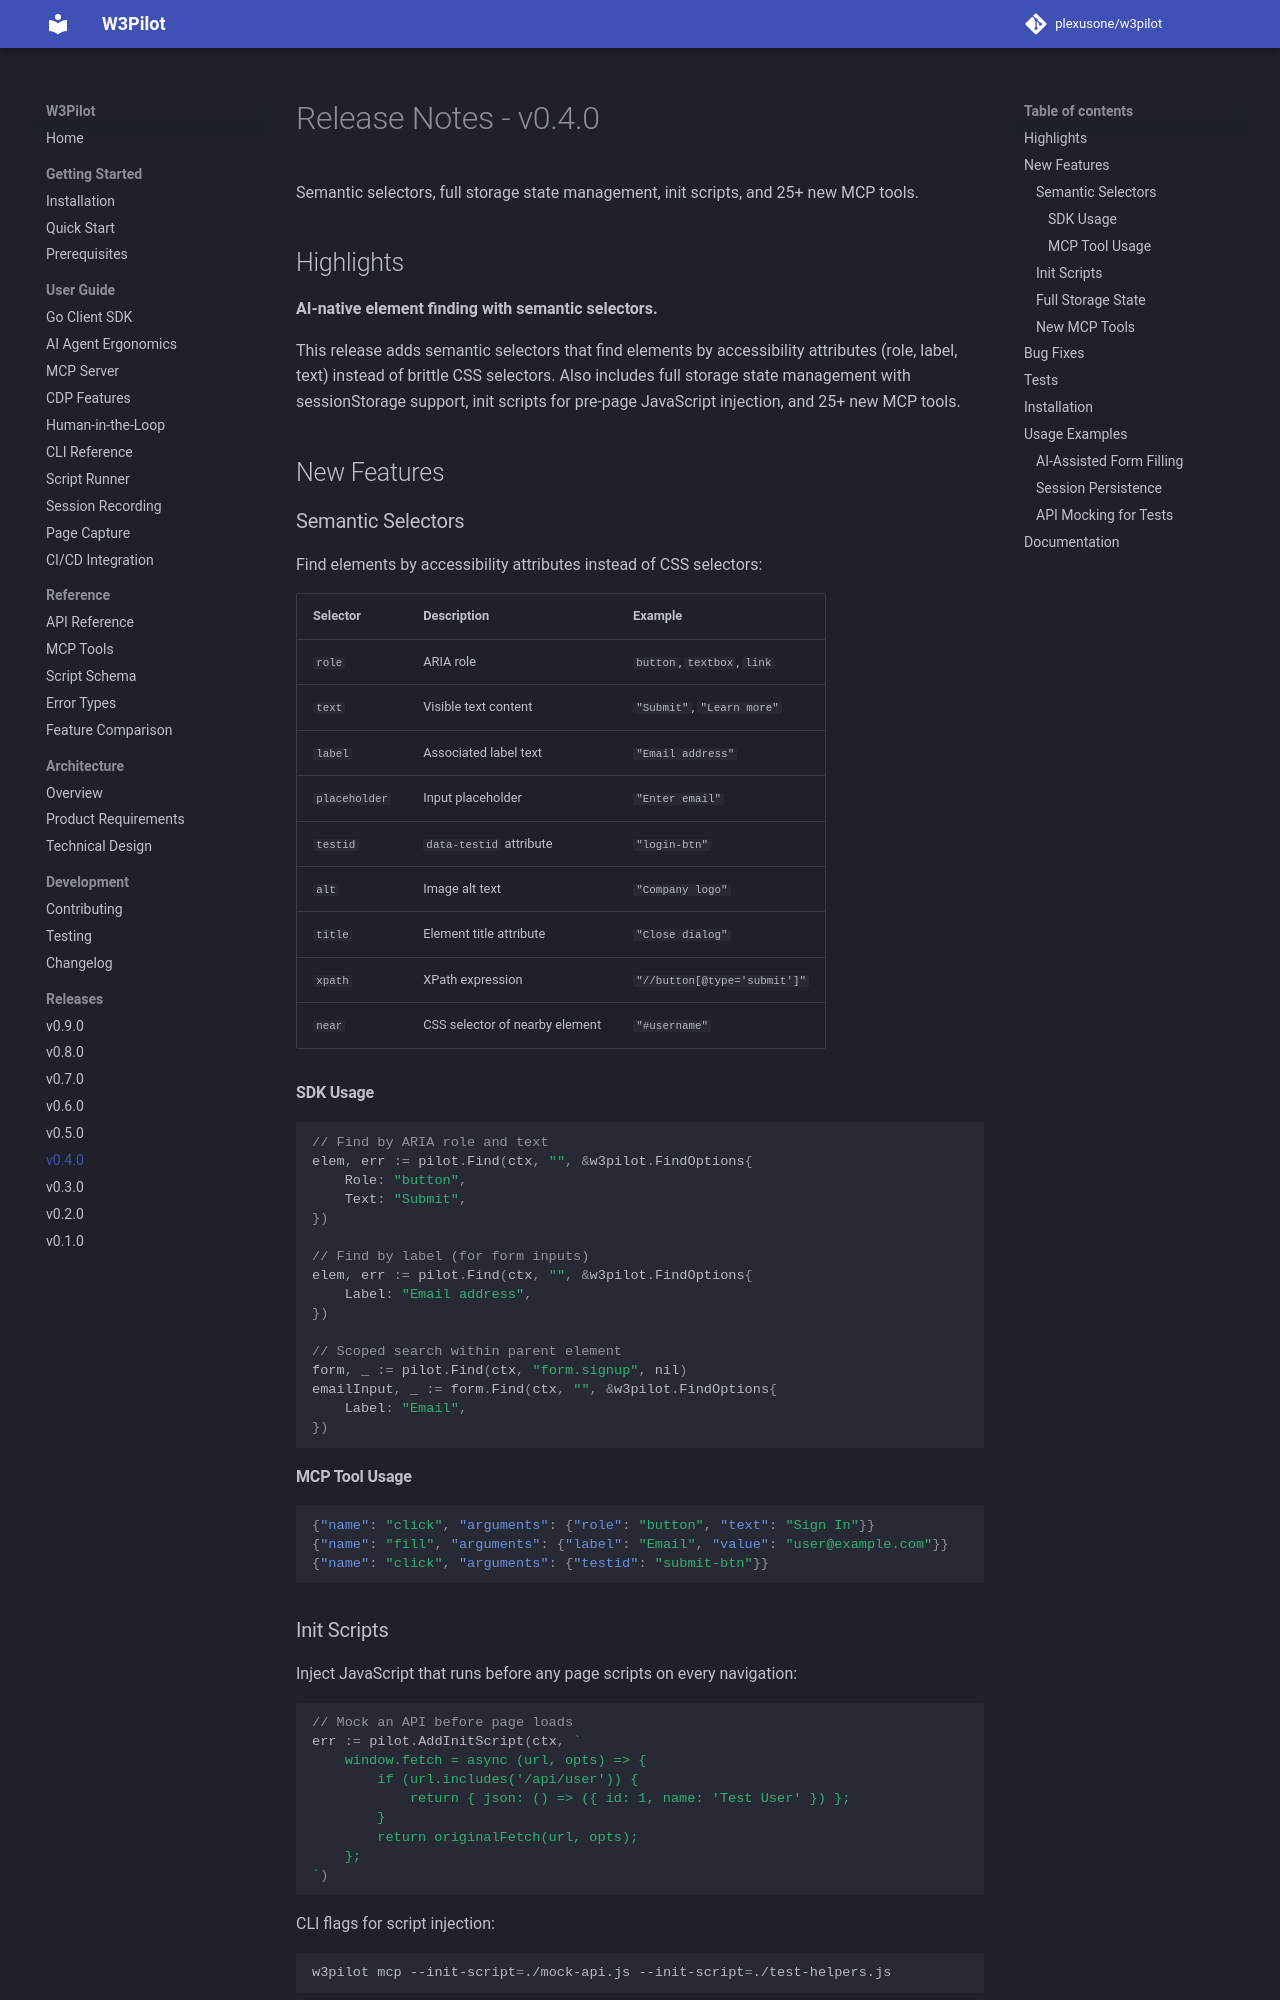

repository: plexusone/w3pilot · page: releases/v0.4.0/index.html · generator: mkdocs

# Release Notes - v0.4.0

Semantic selectors, full storage state management, init scripts, and 25+ new MCP tools.

## Highlights

**AI-native element finding with semantic selectors.**

This release adds semantic selectors that find elements by accessibility attributes (role, label, text) instead of brittle CSS selectors. Also includes full storage state management with sessionStorage support, init scripts for pre-page JavaScript injection, and 25+ new MCP tools.

## New Features

### Semantic Selectors

Find elements by accessibility attributes instead of CSS selectors:

| Selector | Description | Example |
|----------|-------------|---------|
| `role` | ARIA role | `button`, `textbox`, `link` |
| `text` | Visible text content | `"Submit"`, `"Learn more"` |
| `label` | Associated label text | `"Email address"` |
| `placeholder` | Input placeholder | `"Enter email"` |
| `testid` | `data-testid` attribute | `"login-btn"` |
| `alt` | Image alt text | `"Company logo"` |
| `title` | Element title attribute | `"Close dialog"` |
| `xpath` | XPath expression | `"//button[@type='submit']"` |
| `near` | CSS selector of nearby element | `"#username"` |

#### SDK Usage

```go
// Find by ARIA role and text
elem, err := pilot.Find(ctx, "", &w3pilot.FindOptions{
    Role: "button",
    Text: "Submit",
})

// Find by label (for form inputs)
elem, err := pilot.Find(ctx, "", &w3pilot.FindOptions{
    Label: "Email address",
})

// Scoped search within parent element
form, _ := pilot.Find(ctx, "form.signup", nil)
emailInput, _ := form.Find(ctx, "", &w3pilot.FindOptions{
    Label: "Email",
})
```

#### MCP Tool Usage

```json
{"name": "click", "arguments": {"role": "button", "text": "Sign In"}}
{"name": "fill", "arguments": {"label": "Email", "value": "user@example.com"}}
{"name": "click", "arguments": {"testid": "submit-btn"}}
```

### Init Scripts

Inject JavaScript that runs before any page scripts on every navigation:

```go
// Mock an API before page loads
err := pilot.AddInitScript(ctx, `
    window.fetch = async (url, opts) => {
        if (url.includes('/api/user')) {
            return { json: () => ({ id: 1, name: 'Test User' }) };
        }
        return originalFetch(url, opts);
    };
`)
```

CLI flags for script injection:

```bash
w3pilot mcp --init-script=./mock-api.js --init-script=./test-helpers.js
```
